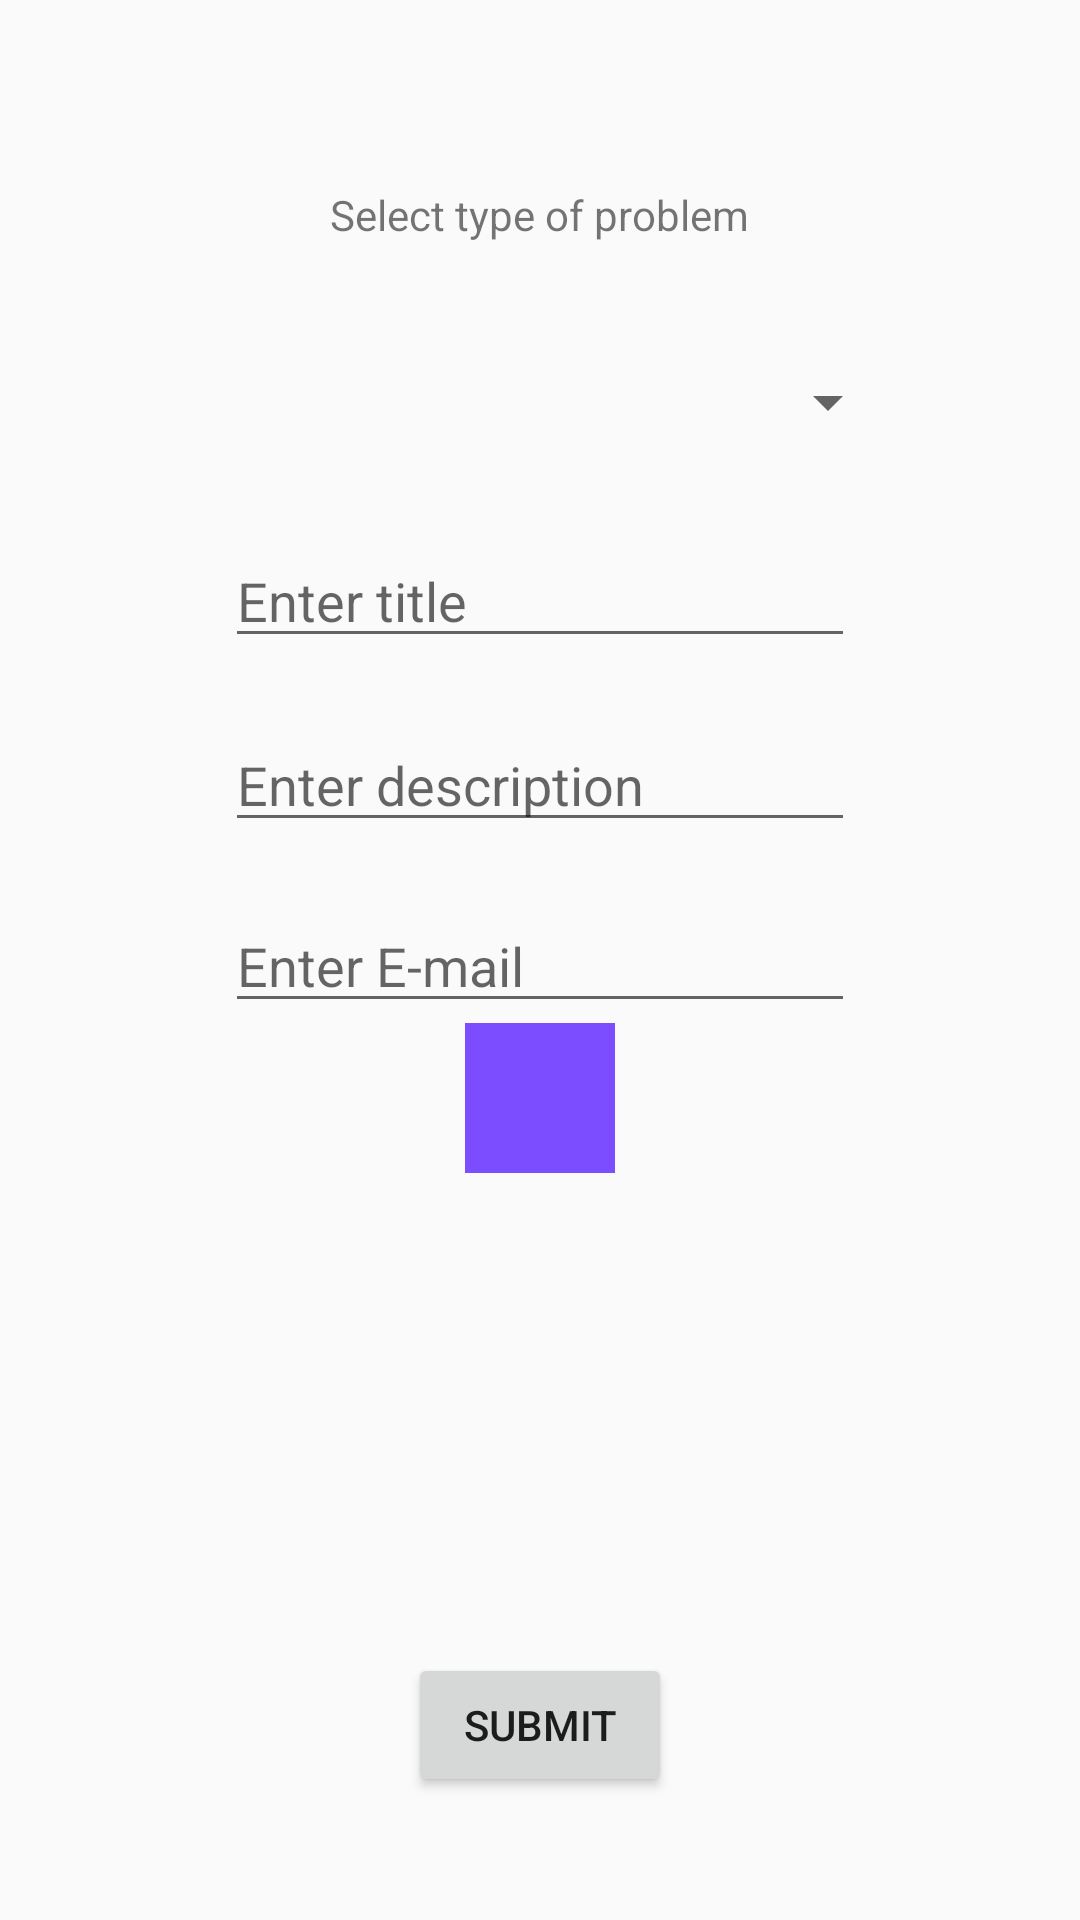

The Android layout XML behind this screen, and the referenced resources:
<!-- AndroidManifest.xml: application theme AppTheme -->
<!-- res/layout/erpfrag.xml -->
<?xml version="1.0" encoding="utf-8"?>
<RelativeLayout xmlns:android="http://schemas.android.com/apk/res/android"
    android:layout_width="match_parent" android:layout_height="match_parent">

    <TextView
        android:id="@+id/problem_type"
        android:layout_width="wrap_content"
        android:layout_height="wrap_content"
        android:layout_alignParentTop="true"
        android:layout_centerHorizontal="true"
        android:layout_marginTop="62dp"
        android:text="Select type of problem" />


    <Spinner
        android:id="@+id/spinner"
        android:layout_width="240dp"
        android:layout_height="wrap_content"
        android:layout_below="@+id/problem_type"
        android:layout_centerHorizontal="true"
        android:layout_marginTop="41dp"></Spinner>

    <EditText
        android:id="@+id/title"
        android:layout_width="wrap_content"
        android:layout_height="wrap_content"
        android:layout_alignLeft="@+id/desc"
        android:layout_alignStart="@+id/desc"
        android:layout_below="@+id/spinner"
        android:layout_marginTop="32dp"
        android:ems="10"
        android:hint="Enter title"
        android:inputType="textPersonName"
        android:text="" />

    <EditText
        android:id="@+id/desc"
        android:layout_width="wrap_content"
        android:layout_height="wrap_content"
        android:layout_below="@+id/title"
        android:layout_centerHorizontal="true"
        android:layout_marginTop="20dp"
        android:ems="10"
        android:hint="Enter description"
        android:inputType="textPersonName"
        android:text=""
        />

    <Button
        android:id="@+id/prob_submit"
        android:layout_width="wrap_content"
        android:layout_height="wrap_content"
        android:layout_alignParentBottom="true"
        android:layout_centerHorizontal="true"
        android:layout_marginBottom="41dp"
        android:text="Submit" />

    <EditText
        android:id="@+id/facemail"
        android:layout_width="wrap_content"
        android:layout_height="wrap_content"
        android:layout_alignLeft="@+id/desc"
        android:layout_alignStart="@+id/desc"
        android:layout_below="@+id/desc"
        android:layout_marginTop="19dp"
        android:ems="10"
        android:inputType="textPersonName"
        android:text=""
        android:hint="Enter E-mail"/>

    <ImageButton
        android:id="@+id/button4"
        android:layout_width="50dp"
        android:layout_height="50dp"
        android:layout_below="@+id/facemail"
        android:layout_centerHorizontal="true"
        android:background="@color/deeppurple"
        android:src="@drawable/addpic"
        />

</RelativeLayout>
<!-- resources referenced by this layout -->
<resources>
  <color name="deeppurple">#7c4dff</color>
  <style name="AppTheme" parent="Theme.AppCompat.Light.DarkActionBar">
          
          <item name="colorPrimary">@color/colorPrimary</item>
          <item name="colorPrimaryDark">@color/colorPrimaryDark</item>
          <item name="colorAccent">@color/colorAccent</item>
      </style>
  <color name="colorPrimary">#FFC107</color>
  <color name="colorPrimaryDark">#FFA000</color>
  <color name="colorAccent">#FF4081</color>
</resources>
